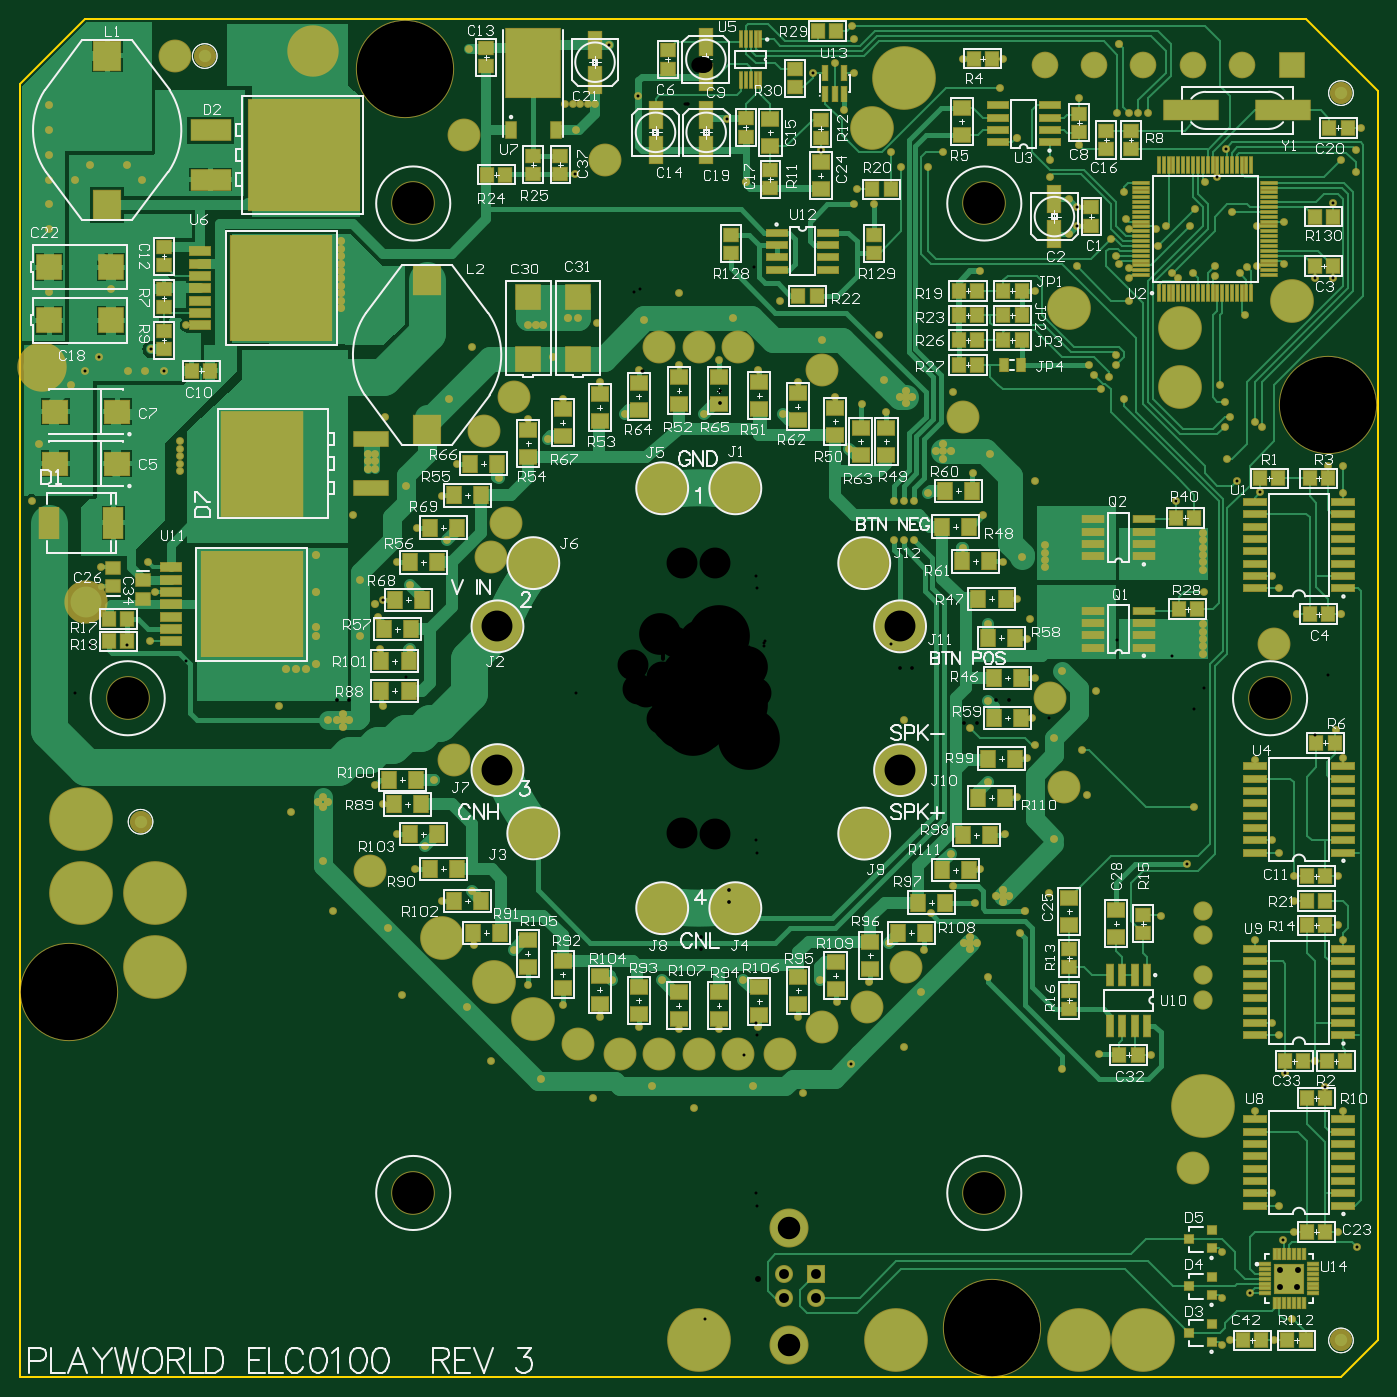
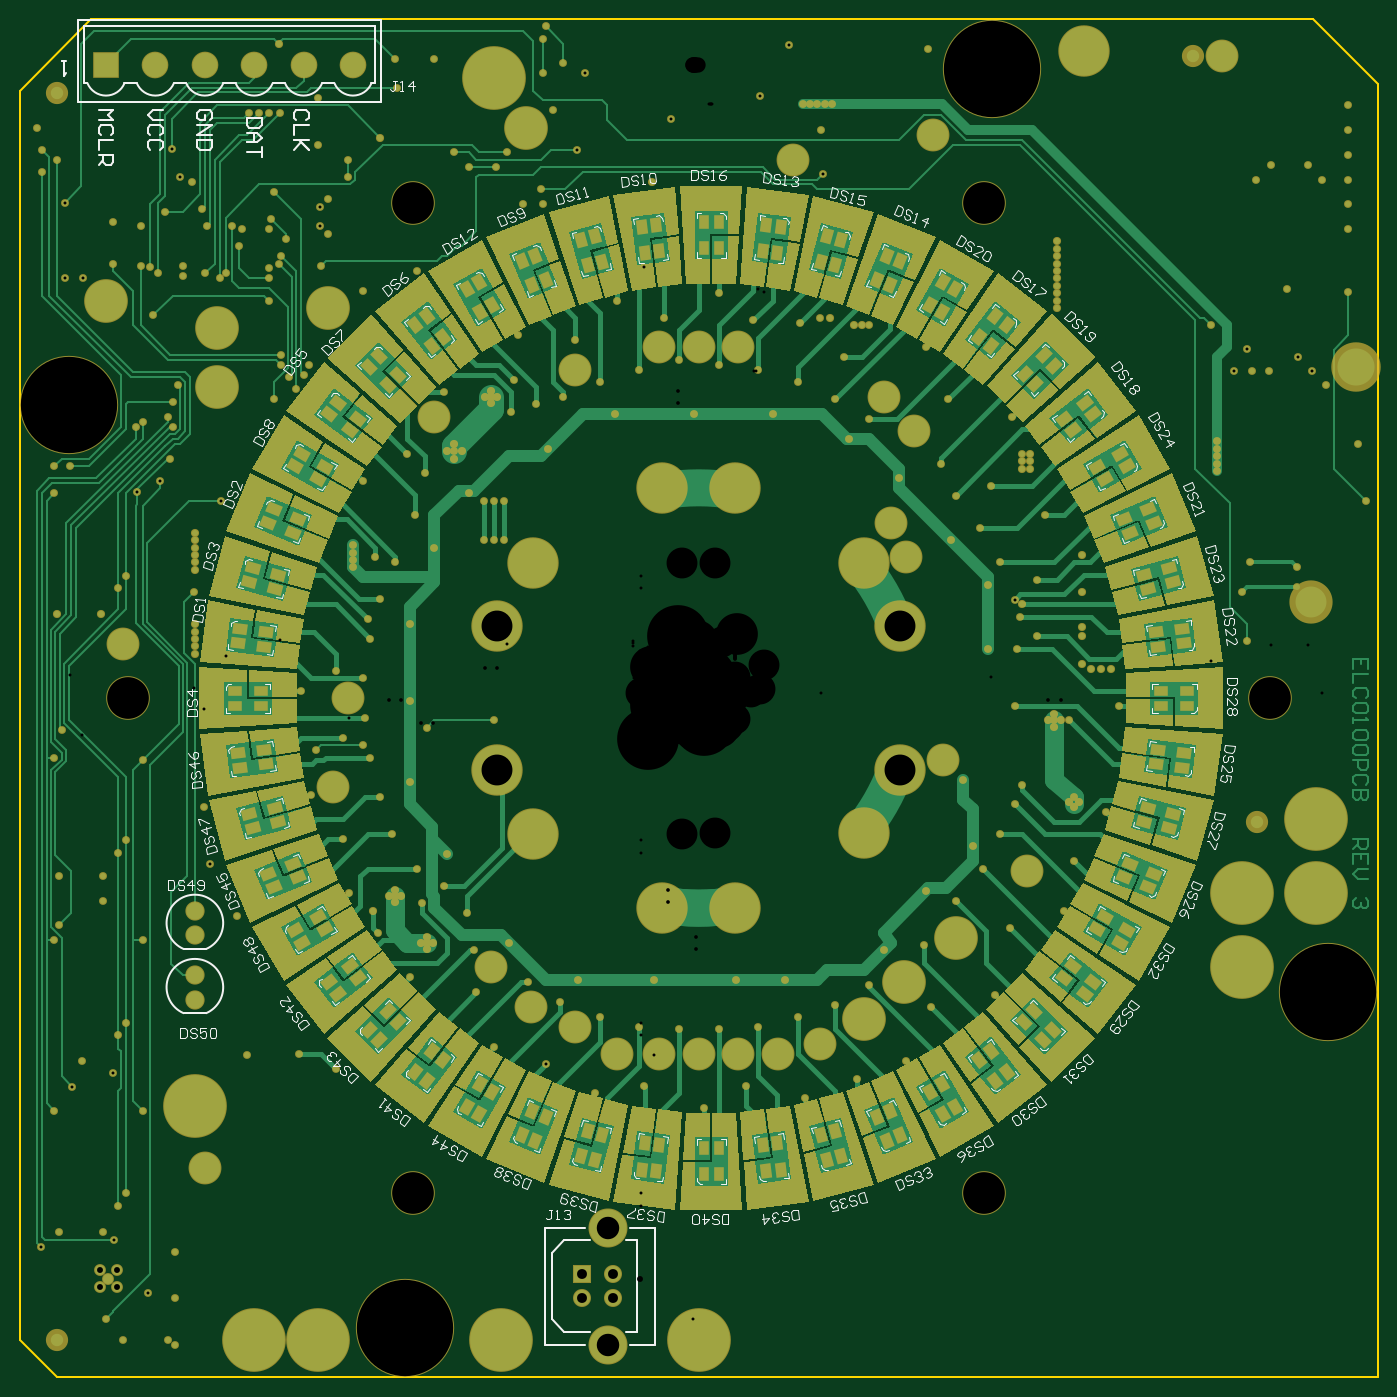
Circuit board: 8 layer files. Board 139.7 x 139.7 mm.
- drill: ELC0100R3.DRL (5770 bytes)
- bottom_copper: ELC0100R3.GBL (52520 bytes)
- bottom_silk: ELC0100R3.GBO (51294 bytes)
- bottom_mask: ELC0100R3.GBS (39346 bytes)
- outline: ELC0100R3.GM1 (9751 bytes)
- top_copper: ELC0100R3.GTL (56287 bytes)
- top_silk: ELC0100R3.GTO (90110 bytes)
- top_mask: ELC0100R3.GTS (29620 bytes)

=== drill: ELC0100R3.DRL ===
M48
;Layer_Color=9474304
;FILE_FORMAT=2:3
INCH,LZ
;TYPE=PLATED
T1F00S00C0.012
T2F00S00C0.015
T3F00S00C0.024
T4F00S00C0.040
T5F00S00C0.045
T6F00S00C0.062
T7F00S00C0.091
T8F00S00C0.125
T9F00S00C0.169
;TYPE=NON_PLATED
T10F00S00C0.125
T11F00S00C0.169
T12F00S00C0.250
T13F00S00C0.390
%
T01
X0212Y-0262
X0215Y-026
X0233
X024Y-02515
X02231Y-02409
X0212Y-0243
Y-0224
X02366Y-02194
X0241Y-0216
X0235Y-02055
X0232Y-02005
X0225Y-0167
X02373Y-01517
X02495Y-0147
X02537Y-01573
X0261Y-0167
X0259Y-0216
X02663Y-02222
X0183Y-01443
X0162Y-0144
X0147Y-015
X0083Y-0141
X00618Y-01479
X0042Y-016
X0022Y-0157
X-0002Y-0166
X-0019Y-0157
X-0043Y-0162
X-0064Y-0154
X-0084Y-0147
X-0148Y-0086
X-0152Y-0066
Y-004
X-0165Y-0046
X-017Y-0003
X-015Y-0009
X-0144
X-0128Y-0003
X-0131Y-0035
X-0128Y-0043
X-0122Y-0055
X-0111Y-006
X-0115Y-0069
X-0104Y-0082
X-0092Y-0078
X-0091Y-01
X-0075Y-0102
X-0069Y-0116
X-0055Y-0124
X-004Y-0129
X-0035Y-0114
X-0015
X-0008Y-0134
X0008
X-0024Y-0133
X-0094Y-0125
X-012Y-012
X-0126Y-0093
X-0107Y-0033
X0018Y-0114
X0024Y-0133
X004Y-0129
X0056Y-0123
X0049Y-0114
X0069Y-0115
X0077Y-0099
X0091Y-0102
X009Y-0119
X0117Y-0113
X011Y-0099
X0112Y-0083
X0123Y-008
X01416Y-0079
X0144Y-0057
X0124Y-0055
X0129Y-004
X0117Y-0034
X0133Y-0024
X0136Y-0019
X0144Y-0016
X0155Y-0021
X0157Y-0039
X0161Y0003
X0147Y0011
X0136Y0008
X0135Y-0008
X0117Y-0001
X011Y-0012
X0083Y-0009
X0102Y-0063
X0103Y-0076
X0114Y-0069
X0094Y-0087
X013Y-0095
X0187Y-0088
X01977Y-00673
X02005Y-0044
X0225Y-0025
X0261Y-0024
X0258Y-0013
X0259Y-0072
X0241
Y-0082
X0235Y-00625
X0232Y-00575
X0225Y-0098
X0261
X0259Y-0092
X0232Y-01315
X0235Y-01365
Y00445
X0232Y00495
X02045Y0043
X01933Y00798
X02181Y00881
X0214Y0097
X0213Y011
X0215Y0114
X0213Y012
X0211Y0127
X0225Y0112
X0228Y011
X02273Y00833
X0261Y0083
X0261Y0094
X02547
X02567Y01702
X02493Y01703
X0222Y01747
X0219Y0172
X0209Y0171
X02Y0172
X0194Y017
X01915Y0172
X0174Y0174
Y017
Y0161
X0172Y0121
X0221Y0155
X0169Y0139
Y0135
X0166Y013
X016Y0131
X0158Y0135
X0163Y0125
X0103Y0124
X0084Y0122
X0076Y0116
X0066Y0119
X0055Y0122
X004Y0128
X0034Y0115
X0024Y0133
X0014Y0154
X0033Y0161
X005Y0145
X0073Y0147
X0075Y0129
X0061Y0101
X0099Y01
X0118Y0099
X0111Y0091
X0115Y0074
X0107Y0061
X0123Y0055
X0131Y0057
X014Y0056
Y0059
Y0062
Y0053
X0129Y004
X0134Y0032
X0133Y0024
X0117Y003
X0087Y0064
X0083
X0079
Y008
X0083
X0087
X0093Y0083
X0136Y0088
Y0165
X0114Y0173
X-0008Y0164
X-0022Y0153
X-0041Y0152
X-0049Y0154
X-0069Y0151
X-0059Y0138
X-0055Y0121
X-0061Y0105
X-0069Y0113
X-0081Y0089
X-0098Y0095
X-0104Y0082
X-01185Y0086
X-0114Y0069
X-0102Y0064
X-0122Y0055
X-0117Y0046
X-01279Y00399
X-013Y0033
X-0129Y002
X-0117
X-0137Y0025
Y0048
X-014Y0074
X-0131Y0099
X-0127Y0114
X-0101Y0121
X-0092Y0142
X-004Y0128
X-0024Y0133
X-0008Y0135
X0008Y0137
X0002Y0115
X-003
X-021Y0104
Y0101
Y0098
Y0095
Y0092
X-02165Y01325
X-0224
X-0231
X-02427Y01383
X-02484Y01326
X-0254Y0127
X-0267Y0103
X-027Y008
X-0242Y0053
Y0045
X-022Y0043
X-0223Y0055
X-0222Y0023
X-02218Y01413
X-02075Y0151
X-0238Y01655
X-0263Y01645
Y019
Y02
Y021
Y022
Y023
Y024
X-02525Y021
X-02465Y0216
X-02315
X-02255Y021
X-00503Y02123
X-00495Y023
X-0051Y02405
X-0054
X-0048
X-0045
X-0042
X-00246Y02437
X-00365Y02645
X-0093Y0263
X00114Y02346
X00494Y02221
X0059Y0238
X0063Y0253
X0055Y0257
X00462Y02532
X0063Y0267
X0062Y0272
X0107Y0259
X0123
X0122Y0247
X0154Y0243
Y0224
X0142Y0218
Y0211
X015Y0202
X01533Y01987
Y01913
X015Y0188
X0153Y0175
X0169Y0179
X0167Y0186
X01695Y0237
X0099Y0221
X0093Y0215
X0082
X00777Y0221
X0071Y02
X0063
X0064Y0206
X0172Y0205
X0173Y0194
X0174Y019
X0185
X0189Y0191
X0199
X0201Y0198
X0205Y0209
X02099Y02111
X02134Y02224
X0216Y0197
X0226Y0191
X0237Y0193
Y0176
X0226Y0175
X0209
X0186Y0183
X017Y0176
X0174Y0237
X0178
X0182
X0268Y0231
X0266Y0222
Y0213
X026Y0218
X02567Y02007
T02
X-0154Y-0042
X-015
X-0152Y-0044
X-0144Y-00115
Y-00065
X-01465Y-0009
X-0155Y0014
X-0159Y0012
X-0163
X-0167
X-01415Y-0009
X01205Y-008
X0123Y-00775
X01255Y-008
X0123Y-00825
X0132Y-0086
X011Y-00965
Y-01015
X01075Y-0099
X01125
X0204Y0018
Y0021
Y0024
Y0027
Y003
Y0052
Y0055
Y0058
Y0061
Y0064
Y0067
X0242Y0034
X026
X0099Y0097
Y0103
X0102Y01
X0096
X0084Y01195
Y01245
X00815Y0122
X00865
X-0053Y0154
X-0063Y0151
X-0066
X-0134Y0099
Y0096
X-0131
Y0093
X-0134
X-0131Y0038
X-0155Y0043
Y0029
Y0025
Y0058
X-0145Y0158
Y0161
Y0164
Y0167
Y017
Y0173
Y0176
Y0179
Y0182
Y0185
X0019Y0209
X0129Y0227
X017Y0265
T03
X02354Y-02385
X0239Y-02352
X02424Y-02385
X02425Y-02316
X02355
T04
X00347Y-02429
Y-02331
X00473
Y-02429
T05
X0204Y-0122
Y-0112
Y-0096
Y-0086
T06
X014Y02565
X016
X018
X02
X022
X024
T07
X00367Y-02617
Y-02143
T08
X-0067Y-00547
X-00815Y-00291
X-00148Y-0085
X00148
X0067Y-00548
X00815Y-00291
Y00291
X0067Y00547
X00148Y0085
X-00148
X-0067Y00547
X-00815Y00291
X-0266Y0134
T09
X-0156Y0262
T10
X02Y-019
X0033Y-0144
X0016
X0
X-0016
X-0032
X-0049Y-014
X-0133Y-007
X-0099Y-0025
X005Y-0133
X0068Y-0125
X0084Y-0109
X0148Y-0036
X0142Y0
X0233Y0022
X0107Y0114
X005Y0133
X0016Y0142
X0
X-0016
X-0075Y0122
X-0087Y0108
X-0078Y0071
X-0084Y0057
X-0248Y0039
X-0212Y026
X-0095Y0228
X-0038Y0218
T11
X01156Y-02003
X-01156
X-02312Y0
X-0104Y-0097
X-0083Y-0115
X-0067Y-013
X02312Y0
X0195Y0126
Y015
X024Y0161
X015Y0158
X-01156Y02003
X007Y0231
X01156Y02003
T12
X018Y-026
X0204Y-0165
X0154Y-026
X008
X0
X-022Y-0109
Y-0079
X-025
Y-0049
X0083Y0251
T13
X01189Y-02549
X-02549Y-01189
X02549Y01189
X-01189Y02549
M30

=== bottom_copper: ELC0100R3.GBL (52520 bytes, source omitted) ===
=== bottom_silk: ELC0100R3.GBO (51294 bytes, source omitted) ===
=== bottom_mask: ELC0100R3.GBS (39346 bytes, source omitted) ===
=== outline: ELC0100R3.GM1 (9751 bytes, source withheld) ===
=== top_copper: ELC0100R3.GTL (56287 bytes, source omitted) ===
=== top_silk: ELC0100R3.GTO (90110 bytes, source omitted) ===
=== top_mask: ELC0100R3.GTS (29620 bytes, source omitted) ===
